Run: headless pygame with SDL's dummy video driver; simulated clock (each Clock.tick advances the game by its frame time, no real sleeping); random seed 0; keys injected as events and as key.get_pressed() state; no mouse input.
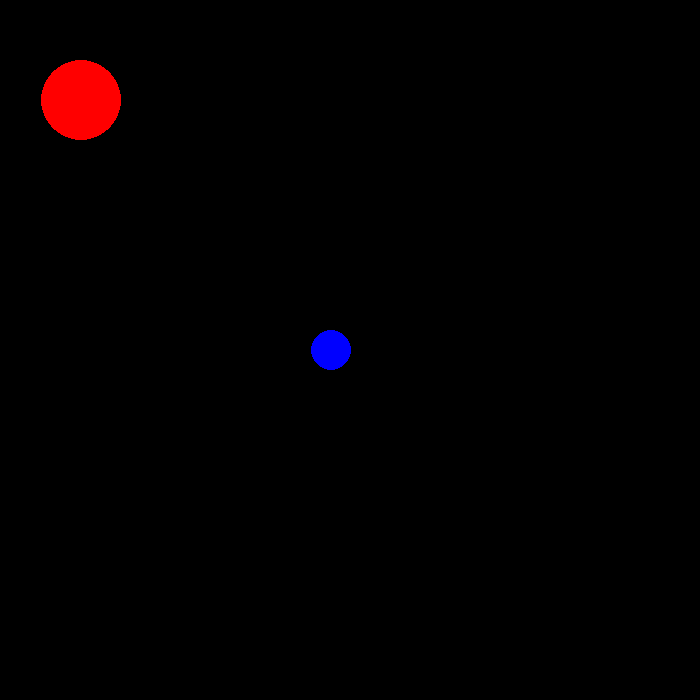
Frame 1 of 4 · flips 1–60 · no input
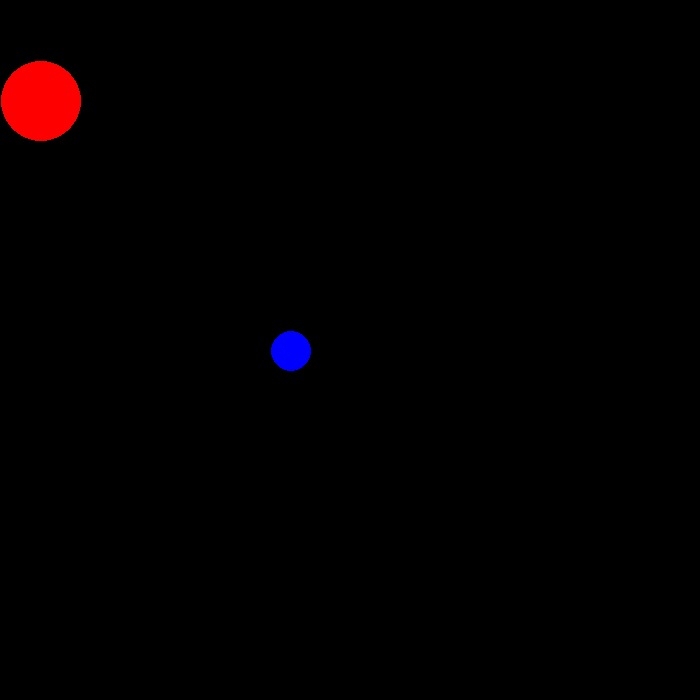
Frame 2 of 4 · flips 61–180 · tapped SPACE, RETURN · held RIGHT (→), D
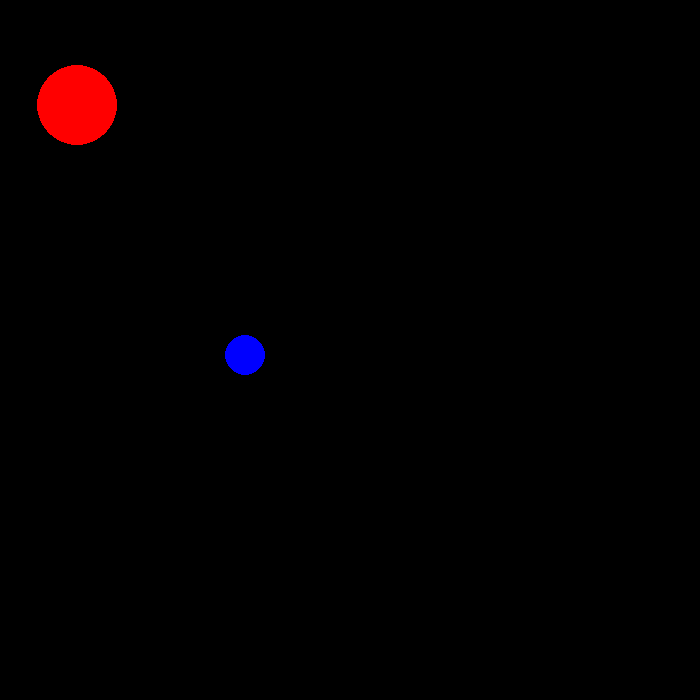
Frame 3 of 4 · flips 181–300 · held DOWN (↓), S
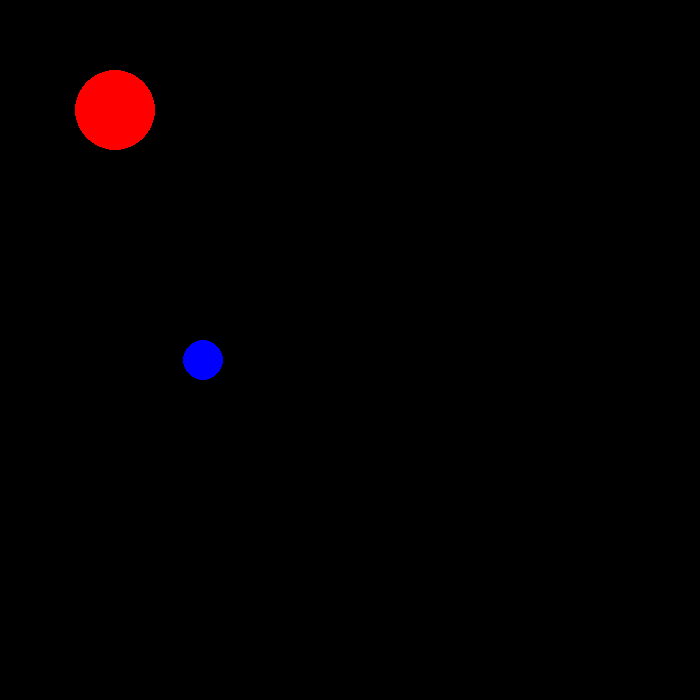
Frame 4 of 4 · flips 301–420 · held LEFT (←), A, UP (↑), W

The pygame program that drew these frames:

# cd C:\Users\anton_mc03yx6\Documents\GitHub\physics_engine

import pygame
import time, math

pygame.init()
width = 700
height = 700
screen = pygame.display.set_mode((width, height))

white = (255, 255, 255)
black = (0, 0, 0)
blue = (0, 0,255)
green = (0, 255, 0)
red = (255, 0, 0)

all_objects = list()
n = 0

class Object:
	def __init__(self, mass, size, position_vertical, position_horizontal, color):
		self.mass = mass
		self.size = size
		self.force_horizontal = 0
		self.force_vertical = mass*9.82
		self.acceleration_horizontal = self.force_horizontal / mass
		self.acceleration_vertical = self.force_vertical / mass
		self.velocity_horizontal = -100
		self.velocity_vertical = 0
		self.position_horizontal = position_horizontal
		self.position_vertical = position_vertical
		self.last_update = time.time()
		self.color = color

	def update(self):
		delta_time = (time.time()-self.last_update) * 7
		self.velocity_horizontal += self.acceleration_horizontal*delta_time
		self.velocity_vertical += self.acceleration_vertical*delta_time
		self.position_horizontal += self.velocity_horizontal*delta_time
		self.position_vertical += self.velocity_vertical*delta_time
		self.last_update = time.time()

		pygame.draw.circle(screen, self.color, (int(self.position_horizontal), int(self.position_vertical)), self.size)

	def wallcollision(self):
		if self.position_vertical + self.size >= height:
			self.velocity_vertical = -abs(self.velocity_vertical * 0.90)
			self.position_vertical = height-self.size

		if self.position_vertical - self.size <= 0:
			self.velocity_vertical = abs(self.velocity_vertical * 0.90)
			self.position_vertical = self.size

		if self.position_horizontal + self.size >= width:
			self.velocity_horizontal = -abs(self.velocity_horizontal * 0.90)
			self.position_horizontal = width-self.size

		if self.position_horizontal - self.size <= 0:
			self.velocity_horizontal = abs(self.velocity_horizontal * 0.90)
			self.position_horizontal = self.size

def main():
	done = False
	object1 = Object(20, 20, 350, 350, blue)
	object2 = Object(40, 40, 100, 100, red)

	while not done:
		for event in pygame.event.get():
			if event.type == pygame.QUIT:
				done = True

		screen.fill(black)
		object1.update()
		object2.update()
		object1.wallcollision()
		object2.wallcollision()
		collision_circle(object1, object2)
		#collision_circle(object2, object1)
		
		pygame.display.flip()

def collision_circle(circle1, circle2):
	#the vector in between the two circles, cartesian coordinates
	position_vector_horizontal = circle2.position_horizontal - circle1.position_horizontal
	position_vector_vertical = circle2.position_vertical - circle1.position_vertical

	#polar coordinates
	position_vector_length = math.sqrt((position_vector_horizontal)**2+(position_vector_vertical)**2)
	position_vector_direction = math.atan(position_vector_vertical/position_vector_horizontal)

	#calculate new velocities
	if position_vector_length <= circle1.size + circle2.size:
		tangent_vector_horizontal = position_vector_horizontal
		tangent_vector_vertical = -position_vector_vertical

		tangent_vector_direction = math.atan(tangent_vector_vertical/tangent_vector_horizontal)
		tangent_vector_length = math.sqrt(tangent_vector_horizontal**2+tangent_vector_vertical**2)

		circle1_velocity = math.sqrt(circle1.velocity_horizontal**2+circle1.velocity_vertical**2)

		approach_direction = math.acos((circle1.velocity_horizontal*tangent_vector_horizontal+circle1.velocity_vertical*tangent_vector_vertical)/(circle1_velocity*tangent_vector_length))

		outgoing_direction = approach_direction + tangent_vector_direction

		circle1.velocity_horizontal = circle1_velocity * math.cos(outgoing_direction)
		circle1.velocity_vertical = circle1_velocity * math.sin(outgoing_direction)

main()
